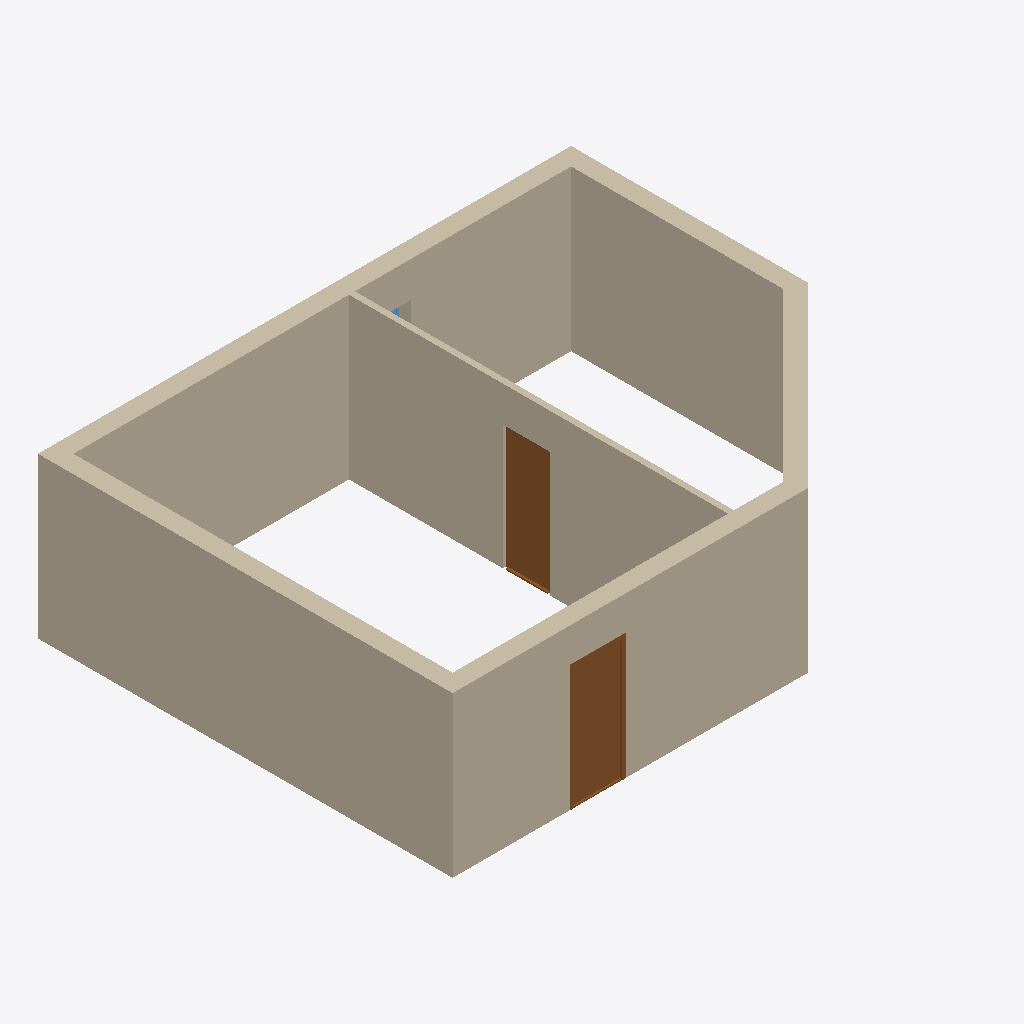
Isometric view of an IFC building model (IFC-SPF (STEP), schema IFC4, length unit metre), seen from the south-west, elements coloured by IFC class: 6 walls (beige), 2 doors (brown), 1 window (light blue).
Extent 9.0 m × 7.0 m × 2.7 m (x, y, z). Storeys (1): Ground floor at 0.00 m. Elements (10): 6 IfcWall, 2 IfcDoor, 2 IfcWindow.

HEADER;
FILE_DESCRIPTION(('ViewDefinition[DesignTransferView]'),'2;1');
FILE_NAME('bonsai-door-symbols.ifc','2026-11-25T00:00:00',('IfcSheet'),('IfcSheet'),'hand-written in the shape IfcOpenShell 0.8 / Bon','gen_fixture.py','');
FILE_SCHEMA(('IFC4'));
ENDSEC;
DATA;
#1=IFCPROJECT('3bonsaiProject00100000',$,'Bonsai-style house',$,$,$,$,(#11,#16),#6);
#34=IFCSITE('3bonsaiSite00200000000',$,'Site',$,$,#23,$,$,.ELEMENT.,$,$,$,$,$);
#35=IFCBUILDING('3bonsaiBuilding0030000',$,'Building',$,$,#28,$,$,.ELEMENT.,$,$,$);
#36=IFCBUILDINGSTOREY('3bonsaiStorey004000000',$,'Ground floor',$,$,#33,$,$,.ELEMENT.,0.0);
#169=IFCWALL('3bonsaiWall02400000000',$,'West',$,$,#154,#168,$,.STANDARD.);
#144=IFCWALL('3bonsaiWall02000000000',$,'North',$,$,#129,#143,$,.STANDARD.);
#69=IFCWALL('3bonsaiWall00800000000',$,'South',$,$,#54,#68,$,.STANDARD.);
#194=IFCWALL('3bonsaiWall02800000000',$,'Partition',$,$,#179,#193,$,.STANDARD.);
#119=IFCWALL('3bonsaiWall01600000000',$,'East',$,$,#104,#118,$,.STANDARD.);
#476=IFCDOOR('3bonsaiDoor03800000000',$,'Entrance door',$,$,#460,#475,'D01',2.1,0.9,.DOOR.,$,$);
#509=IFCDOOR('3bonsaiDoor04200000000',$,'Inner door',$,$,#500,#508,'D02',2.1,0.8,.DOOR.,$,$);
#94=IFCWALL('3bonsaiWall01200000000',$,'South-east (oblique)',$,$,#79,#93,$,.STANDARD.);
#575=IFCWINDOW('3bonsaiWindow050000000',$,'North window',$,$,#566,#574,'W02',1.2,0.9,.WINDOW.,$,$);
ENDSEC;
